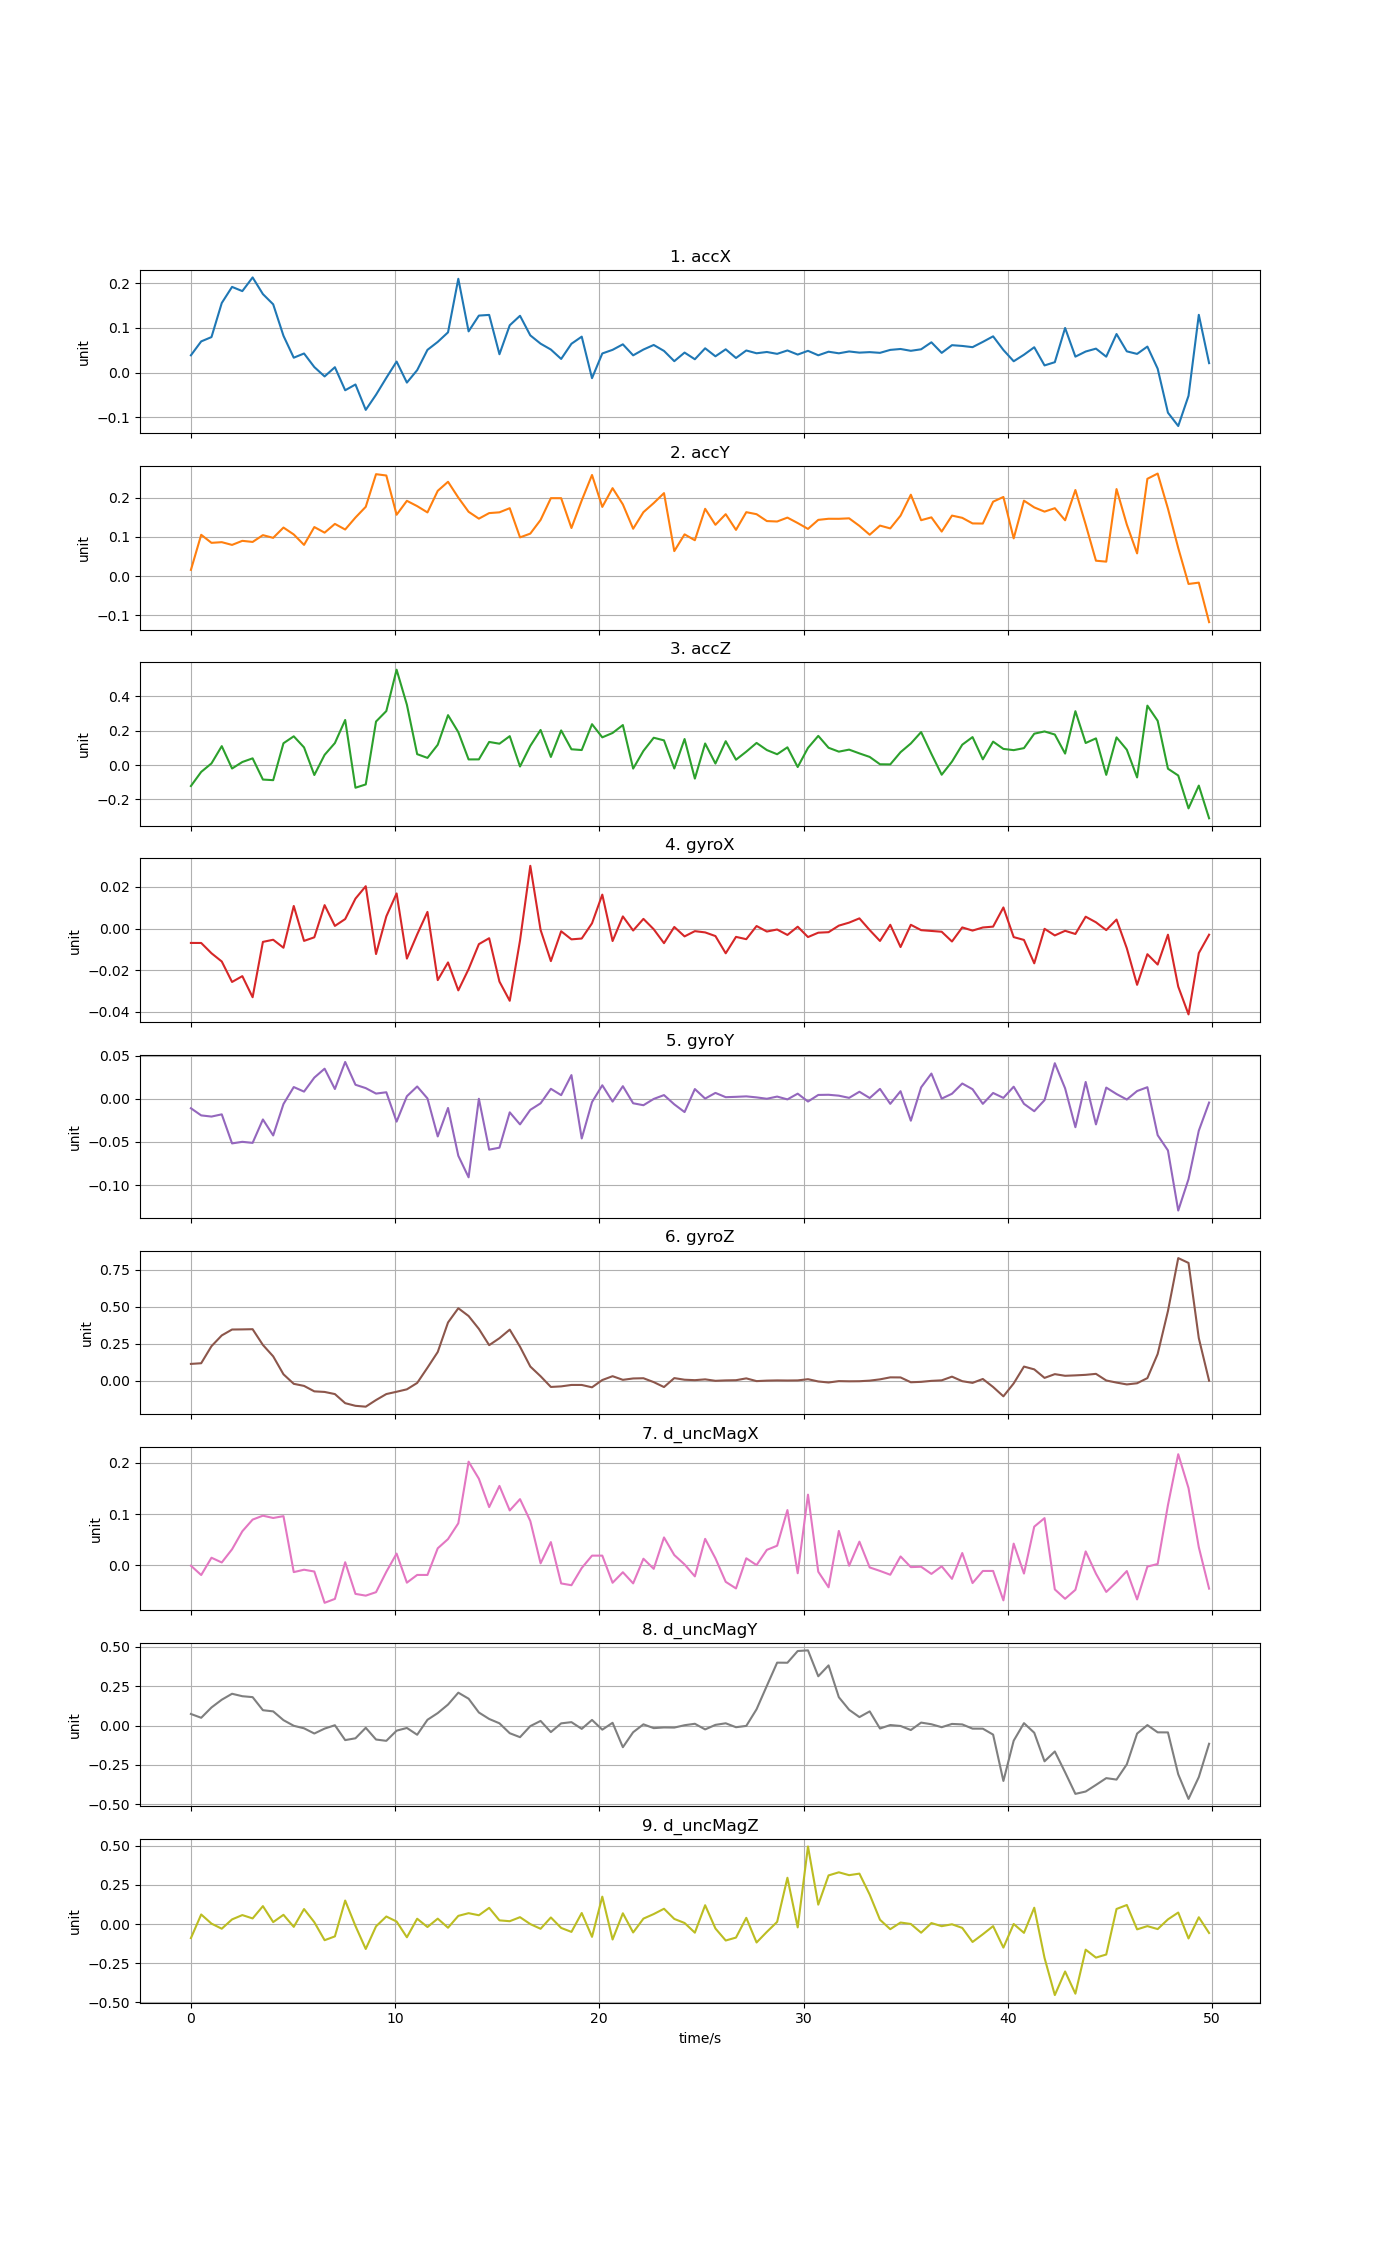

Data behind this chart, as committed beside it:
time, accX, accY, accZ, gyroX, gyroY, gyroZ, d_uncMagX, d_uncMagY, d_uncMagZ
0, 0.03858, 0.01562, -0.122, -0.006871, -0.01105, 0.1135, -0.0005273, 0.07332, -0.08906
0.5036, 0.06977, 0.1053, -0.03998, -0.006893, -0.01933, 0.118, -0.01871, 0.04922, 0.06174
1.007, 0.07942, 0.08478, 0.009348, -0.01183, -0.02068, 0.2336, 0.01498, 0.1146, 0.00339
1.511, 0.1559, 0.0865, 0.1097, -0.01578, -0.01811, 0.3066, 0.005742, 0.1638, -0.02917
2.014, 0.192, 0.0795, -0.02033, -0.02561, -0.05177, 0.3465, 0.0314, 0.2015, 0.03027
2.518, 0.1825, 0.0899, 0.01742, -0.02281, -0.04992, 0.3473, 0.06649, 0.1859, 0.05791
3.022, 0.2132, 0.08709, 0.03875, -0.03293, -0.05115, 0.3487, 0.08923, 0.1801, 0.03647
3.525, 0.1758, 0.1045, -0.08448, -0.006369, -0.02402, 0.2419, 0.09686, 0.09721, 0.115
4.029, 0.1529, 0.09754, -0.088, -0.005347, -0.04256, 0.1647, 0.09238, 0.08982, 0.01298
4.532, 0.08232, 0.1239, 0.1264, -0.009175, -0.006172, 0.04307, 0.09597, 0.03423, 0.05963
5.036, 0.0332, 0.1062, 0.1668, 0.01086, 0.0135, -0.02151, -0.01302, -0.001498, -0.01733
5.54, 0.04265, 0.07951, 0.1023, -0.005892, 0.008215, -0.03557, -0.008372, -0.01755, 0.09636
6.043, 0.01217, 0.1251, -0.05811, -0.004175, 0.02443, -0.07254, -0.01186, -0.05051, 0.01237
6.547, -0.008805, 0.1108, 0.05902, 0.01127, 0.03478, -0.07646, -0.07279, -0.01937, -0.1025
7.05, 0.01187, 0.1332, 0.1276, 0.001295, 0.01123, -0.09095, -0.0652, 0.002009, -0.07807
7.554, -0.03984, 0.1189, 0.2616, 0.004583, 0.04257, -0.1526, 0.006203, -0.09232, 0.1507
8.058, -0.02689, 0.1495, -0.132, 0.01439, 0.01616, -0.1705, -0.05541, -0.08078, -0.01182
8.561, -0.08387, 0.1769, -0.1128, 0.02035, 0.01226, -0.1763, -0.05883, -0.01427, -0.1585
9.065, -0.04987, 0.2603, 0.2526, -0.01221, 0.005937, -0.1314, -0.05208, -0.08865, -0.01412
9.568, -0.01198, 0.257, 0.3135, 0.005868, 0.007468, -0.09086, -0.01248, -0.09693, 0.04887
10.07, 0.02454, 0.1566, 0.5537, 0.01688, -0.02654, -0.07521, 0.02305, -0.03249, 0.01673
10.58, -0.02263, 0.1922, 0.3503, -0.01438, 0.002858, -0.05876, -0.03355, -0.01524, -0.08387
11.08, 0.005317, 0.1786, 0.06303, -0.002784, 0.01417, -0.01565, -0.01853, -0.05841, 0.03466
11.58, 0.05078, 0.1626, 0.04138, 0.008018, 0.0003289, 0.08772, -0.01854, 0.03647, -0.01833
12.09, 0.06865, 0.2177, 0.1177, -0.02472, -0.04368, 0.1942, 0.03334, 0.07901, 0.03506
12.59, 0.09007, 0.2409, 0.2897, -0.01623, -0.01073, 0.3944, 0.05132, 0.1331, -0.02281
13.09, 0.2102, 0.2004, 0.191, -0.02964, -0.06606, 0.4908, 0.08207, 0.2084, 0.05285
13.6, 0.09226, 0.1642, 0.03247, -0.01944, -0.09105, 0.4381, 0.202, 0.1702, 0.07001
14.1, 0.1276, 0.1466, 0.03273, -0.007451, -8.75904e-05, 0.3508, 0.1688, 0.08269, 0.05677
14.6, 0.1292, 0.1608, 0.134, -0.004607, -0.059, 0.2406, 0.1136, 0.0417, 0.1039
15.11, 0.04094, 0.1628, 0.1238, -0.02542, -0.0567, 0.2877, 0.1549, 0.01417, 0.02415
15.61, 0.1059, 0.1734, 0.1676, -0.03464, -0.01577, 0.3458, 0.107, -0.04862, 0.01875
16.12, 0.1272, 0.09876, -0.008654, -0.005717, -0.02976, 0.2301, 0.1291, -0.07372, 0.04445
16.62, 0.08328, 0.1084, 0.1111, 0.03013, -0.01291, 0.09565, 0.0865, -0.003562, 0.0003663
17.12, 0.06467, 0.1434, 0.2037, -0.0006394, -0.005326, 0.02988, 0.004107, 0.02928, -0.02961
17.63, 0.05148, 0.199, 0.04676, -0.01559, 0.01147, -0.04272, 0.04543, -0.04142, 0.04267
18.13, 0.03041, 0.1989, 0.2011, -0.001271, 0.004123, -0.03879, -0.03507, 0.01383, -0.02413
18.63, 0.06447, 0.1227, 0.0915, -0.005156, 0.02736, -0.02913, -0.03855, 0.02155, -0.04951
19.14, 0.0804, 0.1932, 0.08697, -0.004757, -0.04605, -0.02916, -0.00504, -0.02105, 0.07119
19.64, -0.01273, 0.2583, 0.2372, 0.00255, -0.003952, -0.04515, 0.01905, 0.03555, -0.08103
20.14, 0.04269, 0.1766, 0.1607, 0.01631, 0.01557, 0.004288, 0.01907, -0.02614, 0.1755
20.65, 0.05084, 0.2246, 0.1861, -0.005959, -0.003347, 0.03023, -0.03378, 0.01741, -0.09805
21.15, 0.0632, 0.1831, 0.2322, 0.005861, 0.01451, 0.005573, -0.01325, -0.1373, 0.06936
21.65, 0.0385, 0.1208, -0.02069, -0.0009232, -0.005284, 0.01482, -0.03496, -0.04233, -0.05313
22.16, 0.0515, 0.1633, 0.0821, 0.004669, -0.007538, 0.01642, 0.01303, 0.007716, 0.03525
22.66, 0.06176, 0.1865, 0.1584, -0.000312, -0.0002585, -0.009942, -0.006637, -0.01644, 0.06442
23.17, 0.04841, 0.2119, 0.1431, -0.006982, 0.004198, -0.04331, 0.05449, -0.01208, 0.09828
23.67, 0.02541, 0.06367, -0.02018, 0.0007939, -0.006536, 0.01733, 0.02018, -0.01292, 0.03328
24.17, 0.04467, 0.1065, 0.151, -0.003733, -0.01547, 0.006302, 0.001924, 0.002073, 0.007453
24.68, 0.02972, 0.09144, -0.07886, -0.001215, 0.01118, 0.003346, -0.0213, 0.01123, -0.05439
25.18, 0.05428, 0.1718, 0.125, -0.00182, 0.0001337, 0.008766, 0.05173, -0.0245, 0.1209
25.68, 0.03634, 0.1309, 0.00847, -0.003577, 0.006739, -0.001058, 0.01379, 0.004275, -0.02759
26.19, 0.05201, 0.1581, 0.1384, -0.01184, 0.001766, 0.00182, -0.03196, 0.01435, -0.1044
26.69, 0.03257, 0.1179, 0.03074, -0.003964, 0.002175, 0.003079, -0.04483, -0.01063, -0.08576
27.19, 0.0494, 0.1632, 0.07764, -0.005071, 0.002715, 0.01549, 0.01395, -0.002222, 0.04033
27.7, 0.04312, 0.158, 0.1283, 0.001243, 0.001535, -0.003136, 0.0006167, 0.1033, -0.117
28.2, 0.04601, 0.1405, 0.08687, -0.001405, -5.06564e-05, 0.0002562, 0.0303, 0.2519, -0.04935
28.71, 0.04183, 0.1393, 0.06258, -0.0004284, 0.002469, 0.001715, 0.03839, 0.3987, 0.01445
29.21, 0.04944, 0.1493, 0.1028, -0.003041, -0.0007877, 0.0009546, 0.1078, 0.3981, 0.2961
29.71, 0.04022, 0.1354, -0.01179, 0.0009166, 0.005851, 0.001734, -0.01519, 0.4724, -0.02058
... 40 more rows
